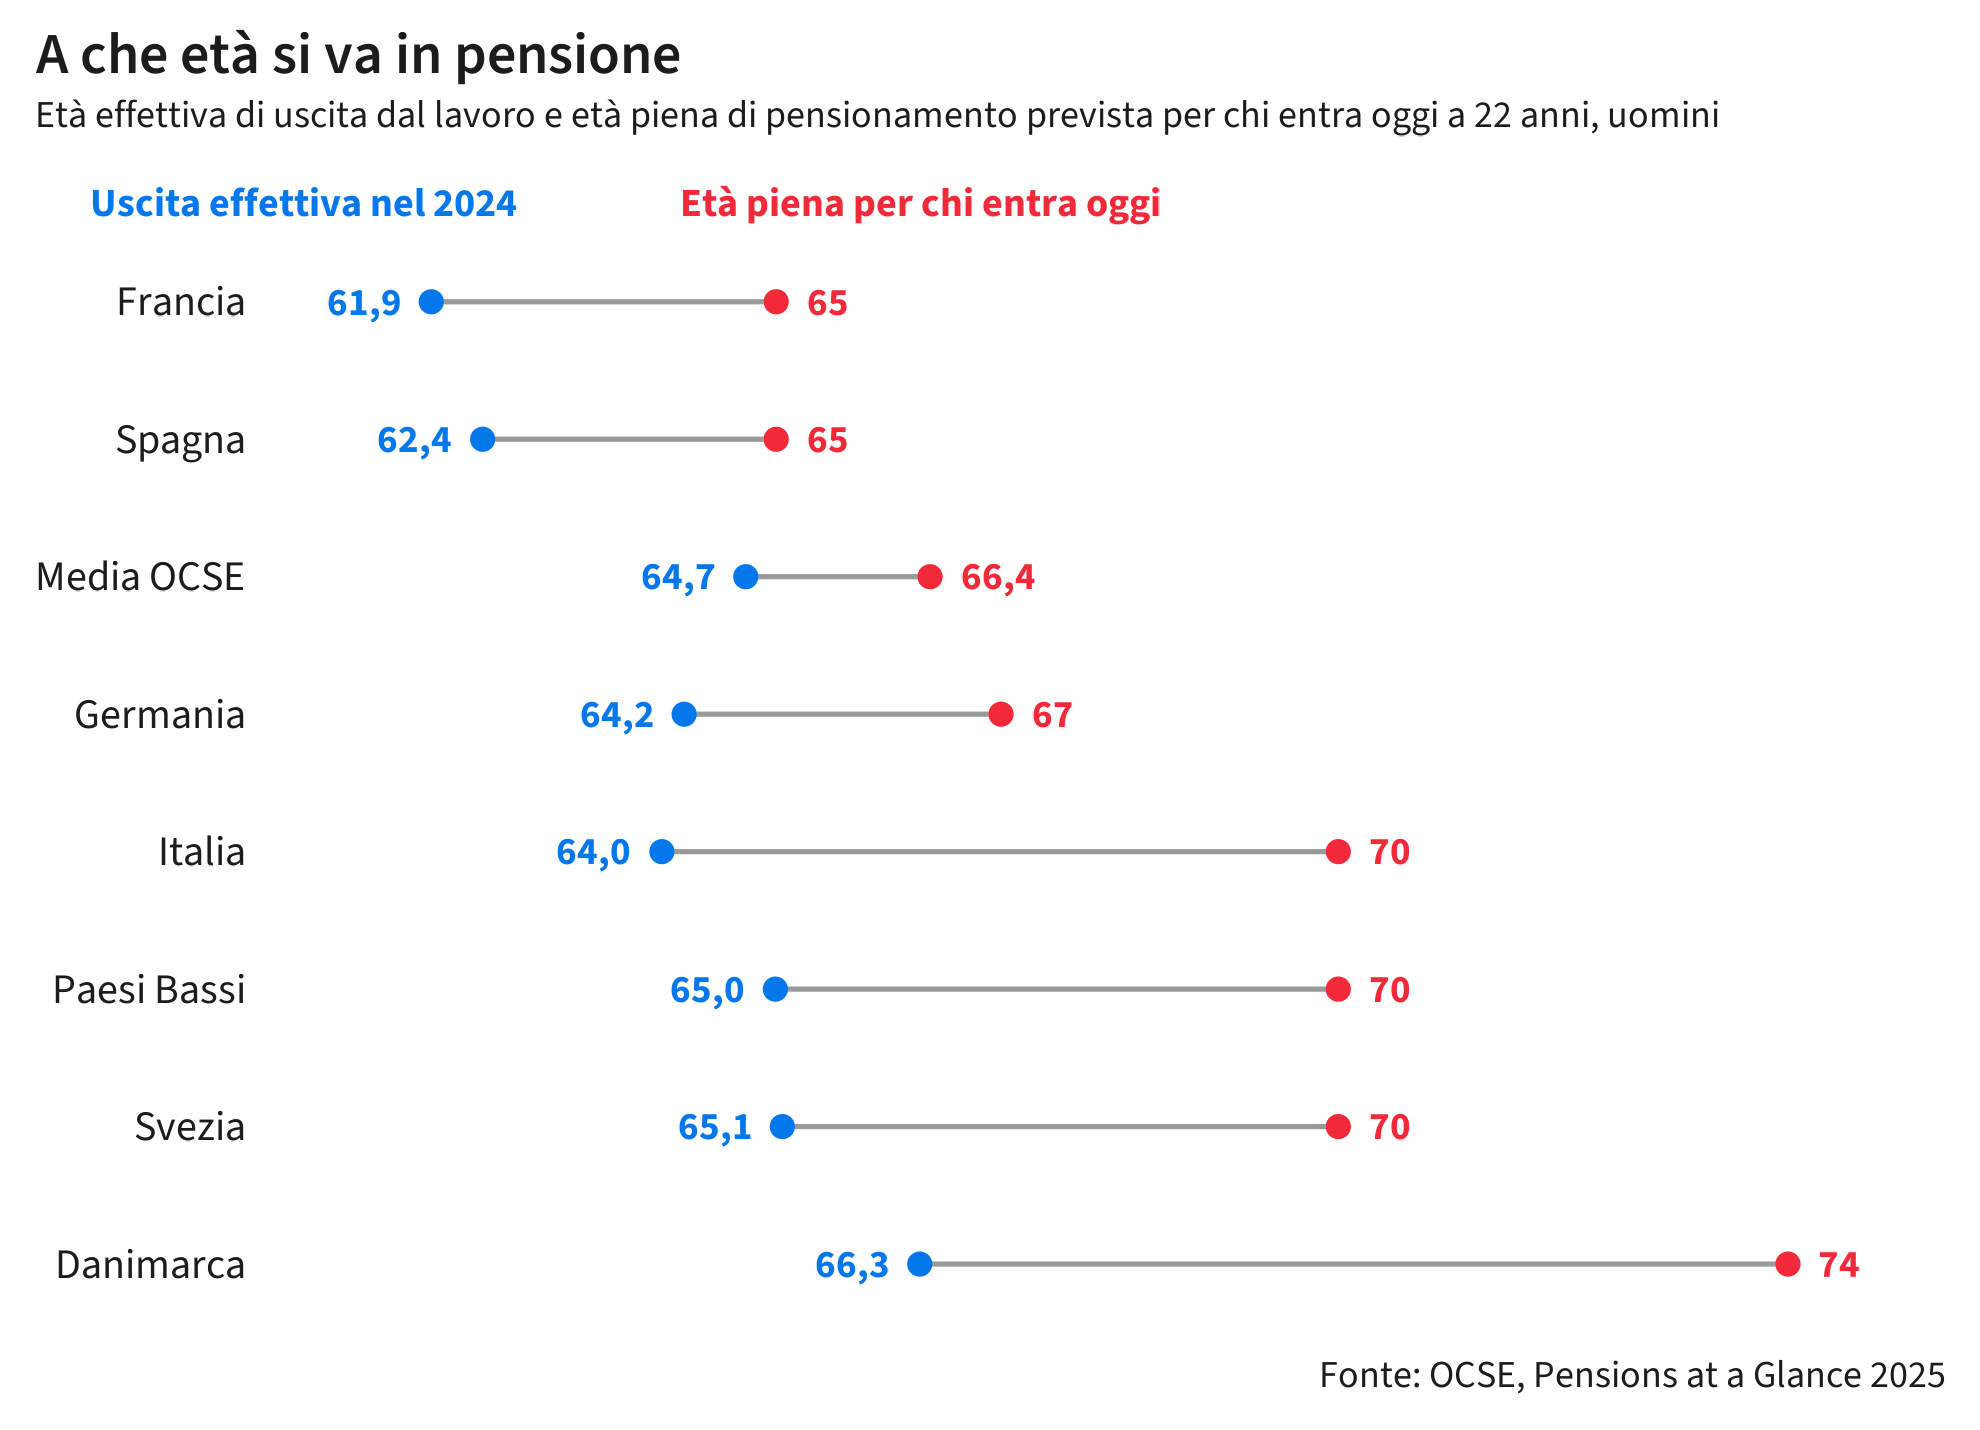

Data behind this chart, as committed beside it:
paese_it, eta_effettiva, eta_futura
Francia, 61.93, 65
Spagna, 62.39, 65
Media OCSE, 64.73, 66.37
Germania, 64.18, 67
Italia, 63.98, 70
Paesi Bassi, 64.99, 70
Svezia, 65.05, 70
Danimarca, 66.28, 74
